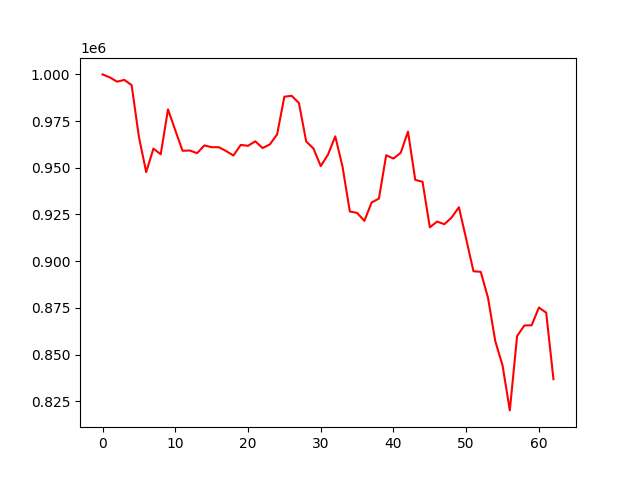

Data behind this chart, as committed beside it:
, 0
0, 1000000
1, 998399
2, 996111
3, 997051
4, 994246
5, 966545
6, 947694
7, 960263
8, 957221
9, 981284
10, 970083
11, 959124
12, 959243
13, 957823
14, 961976
15, 961014
16, 961014
17, 958933
18, 956565
19, 962245
20, 961762
21, 964174
22, 960572
23, 962483
24, 967853
25, 988061
26, 988532
27, 984688
28, 964131
29, 960314
30, 950892
31, 957094
32, 966842
33, 950546
34, 926595
35, 925844
36, 921581
37, 931422
38, 933499
39, 956710
40, 954942
41, 958041
42, 969374
43, 943532
44, 942492
45, 918117
46, 921189
47, 919788
48, 923364
49, 928887
50, 911893
51, 894622
52, 894279
53, 880425
54, 857208
55, 844170
56, 820094
57, 859885
58, 865578
59, 865652
... 3 more rows
